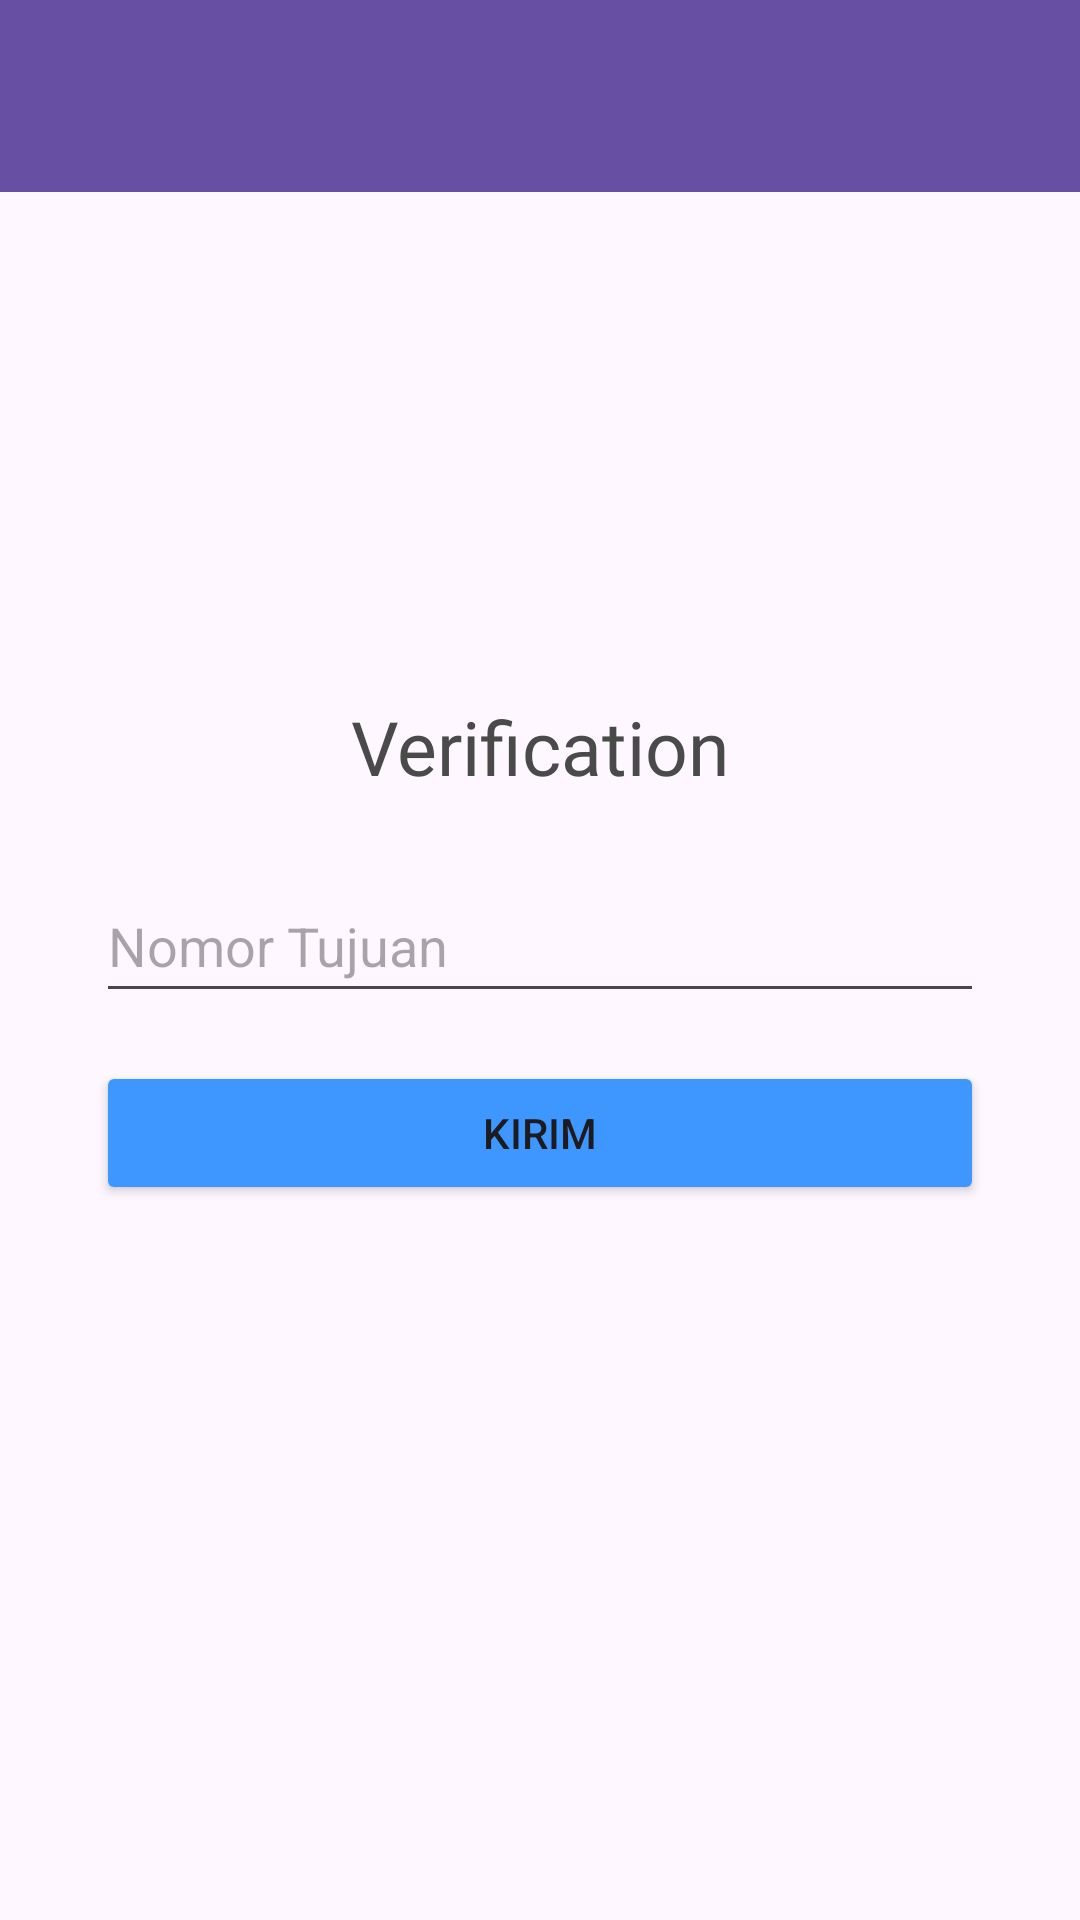

Android layout source for this screen:
<!-- AndroidManifest.xml: application theme Theme.Rizky3TIB -->
<!-- res/layout/activity_third.xml -->
<?xml version="1.0" encoding="utf-8"?>
<androidx.constraintlayout.widget.ConstraintLayout xmlns:android="http://schemas.android.com/apk/res/android"
    xmlns:app="http://schemas.android.com/apk/res-auto"
    xmlns:tools="http://schemas.android.com/tools"
    android:id="@+id/main"
    android:layout_width="match_parent"
    android:layout_height="match_parent"
    tools:context=".Home.pertemuan_3.ThirdActivity">

    
    <androidx.appcompat.widget.Toolbar
        android:id="@+id/toolbar"
        android:layout_width="0dp"
        android:layout_height="?attr/actionBarSize"
        android:background="?attr/colorPrimary"
        app:layout_constraintEnd_toEndOf="parent"
        app:layout_constraintStart_toStartOf="parent"
        app:layout_constraintTop_toTopOf="parent"
        app:titleTextColor="@android:color/white" />

    
    <ImageView
        android:id="@+id/imgIcon"
        android:layout_width="120dp"
        android:layout_height="120dp"
        android:layout_marginTop="32dp"
        android:src="@mipmap/ic_launcher"
        app:layout_constraintEnd_toEndOf="parent"
        app:layout_constraintStart_toStartOf="parent"
        app:layout_constraintTop_toBottomOf="@+id/toolbar"
        tools:ignore="ContentDescription" />

    
    <TextView
        android:id="@+id/textVerif"
        android:layout_width="wrap_content"
        android:layout_height="wrap_content"
        android:layout_marginTop="16dp"
        android:fontFamily="@font/plusjakartasans_variablefont"
        android:text="@string/verif"
        android:textColor="@color/abu_gelap"
        android:textSize="25sp"
        app:layout_constraintEnd_toEndOf="parent"
        app:layout_constraintStart_toStartOf="parent"
        app:layout_constraintTop_toBottomOf="@+id/imgIcon" />

    <EditText
        android:id="@+id/inputNoTujuan"
        android:layout_width="0dp"
        android:layout_height="wrap_content"
        android:layout_marginHorizontal="32dp"
        android:layout_marginTop="24dp"
        android:hint="Nomor Tujuan"
        android:inputType="phone"
        android:minHeight="48dp"
        app:layout_constraintEnd_toEndOf="parent"
        app:layout_constraintStart_toStartOf="parent"
        app:layout_constraintTop_toBottomOf="@+id/textVerif"
        tools:ignore="Autofill,HardcodedText" />

    <Button
        android:id="@+id/btnKirim"
        android:layout_width="0dp"
        android:layout_height="wrap_content"
        android:layout_marginHorizontal="32dp"
        android:layout_marginTop="16dp"
        android:backgroundTint="@color/primaryColor"
        android:text="Kirim"
        app:layout_constraintEnd_toEndOf="parent"
        app:layout_constraintStart_toStartOf="parent"
        app:layout_constraintTop_toBottomOf="@+id/inputNoTujuan"
        tools:ignore="HardcodedText" />

</androidx.constraintlayout.widget.ConstraintLayout>
<!-- resources referenced by this layout -->
<resources>
  <color name="abu_gelap">#4A4A4A</color>
  <color name="primaryColor">#3E97FF</color>
  <string name="verif">Verification</string>
  <style name="Theme.Rizky3TIB" parent="Base.Theme.Rizky3TIB" />
  <style name="Base.Theme.Rizky3TIB" parent="Theme.Material3.DayNight.NoActionBar">
          
          
      </style>
</resources>
